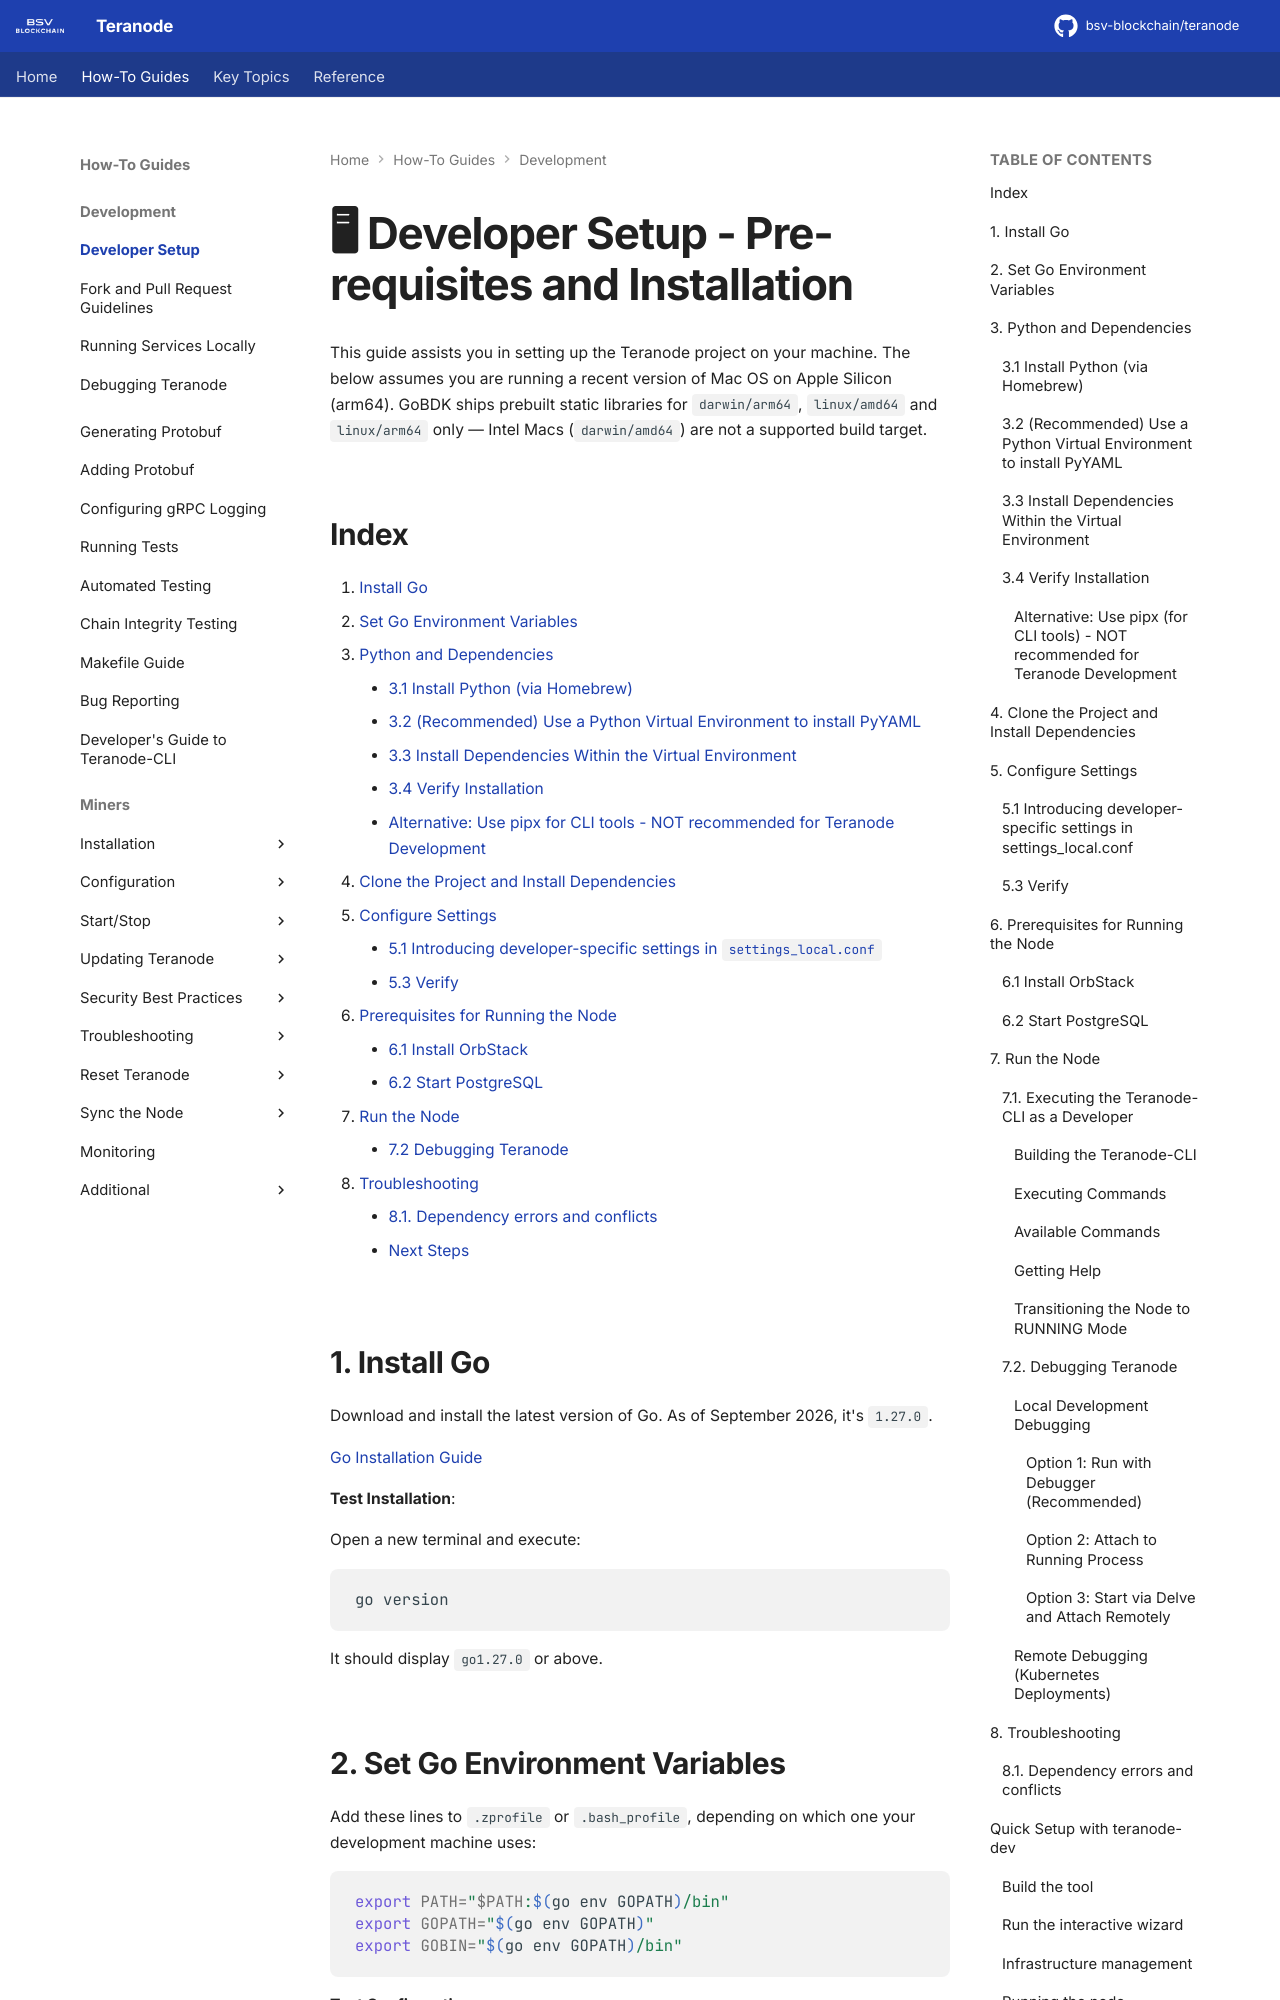

repository: ordishs/teranode · page: howto/developerSetup/index.html · generator: mkdocs

# 🖥 Developer Setup - Pre-requisites and Installation

This guide assists you in setting up the Teranode project on your machine. The below assumes you are running a recent version of Mac OS on Apple Silicon (arm64). GoBDK ships prebuilt static libraries for `darwin/arm64`, `linux/amd64` and `linux/arm64` only — Intel Macs (`darwin/amd64`) are not a supported build target.

## Index

1. [Install Go](#1-install-go)
2. [Set Go Environment Variables](#2-set-go-environment-variables)
3. [Python and Dependencies](#3-python-and-dependencies)
    - [3.1 Install Python (via Homebrew)](#31-install-python-via-homebrew)
    - [3.2 (Recommended) Use a Python Virtual Environment to install PyYAML](#32-recommended-use-a-python-virtual-environment-to-install-pyyaml)
    - [3.3 Install Dependencies Within the Virtual Environment](#33-install-dependencies-within-the-virtual-environment)
    - [3.4 Verify Installation](#34-verify-installation)
    - [Alternative: Use pipx for CLI tools - NOT recommended for Teranode Development](#alternative-use-pipx-for-cli-tools---not-recommended-for-teranode-development)
4. [Clone the Project and Install Dependencies](#4-clone-the-project-and-install-dependencies)
5. [Configure Settings](#5-configure-settings)
    - [5.1 Introducing developer-specific settings in `settings_local.conf`](#51-introducing-developer-specific-settings-in-settings_localconf)
    - [5.3 Verify](#53-verify)
6. [Prerequisites for Running the Node](#6-prerequisites-for-running-the-node)
    - [6.1 Install OrbStack](#61-install-orbstack)
    - [6.2 Start PostgreSQL](#62-start-postgresql)
7. [Run the Node](#7-run-the-node)
    - [7.2 Debugging Teranode](#72-debugging-teranode)
8. [Troubleshooting](#8-troubleshooting)
    - [8.1. Dependency errors and conflicts](#81-dependency-errors-and-conflicts)
    - [Next Steps](#next-steps)

## 1. Install Go

Download and install the latest version of Go. As of September 2026, it's `1.27.0`.

[Go Installation Guide](https://go.dev/doc/install)

**Test Installation**:

Open a new terminal and execute:

```bash
go version
```

It should display `go1.27.0` or above.
